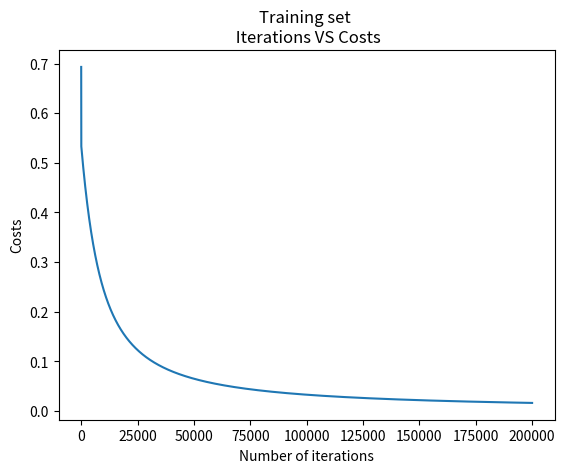

The script that saved this image:
# Understanding Logistic Regression
# It is used for binary classification
# Lets take a mini example of binary classification
# where x1 and x2 are features and y is the output(class)
# We shall dig into the working of LR

import numpy as np
import matplotlib.pyplot as plt

def sigmoid(z):
    return (1 / (1 + np.exp(-z)))
                
#             Weight | class (1 = apple, 0 = non-apple)
data = np.array([[25, 1], 
                 [30, 1],
                 [100, 0],
                 [150, 0]])

# Extracting feature from data
x = data[: , 0].reshape(1, 4)
print(x)
print(x.shape)
y = data[:, 1].reshape(1, 4)
print(y)
print(y.shape)
m = 4 # number of examples

#Initializing Parameters
w = np.zeros((x.shape[0], 1))
b = 0 
print(w)
print(b)
print(w.shape)

# forward propagation
# z = W.T x + b
z = np.dot(w.T, x) + b
print(z)
# using sigmoid
a = sigmoid(z)
print(a)

# Understanding calculation of cost
print(y)
print(a)
print(np.log(a))
print(y * np.log(a))

# Calculating the cost
costs = []
cost = - np.sum(( y*np.log(a) + ((1-y)*np.log(1-a)) )) / m
costs.append(cost)
print(cost)

# Backward propagation
# dL/da = -(y/a) + ((1-y)/(1-a))
# dL/dz = a - y
# dL/dw = x.dz
# dL/db = dz
dz = (a - y)
dw = np.dot(x, dz.T) / m
db = np.sum(dz) / m
print(dz)
print(dw)
print(db)

# Optimize / update Parameters
learning_rate = 0.001
w = w - learning_rate * dw
b = b - learning_rate * db

print(w)
print(b)
print(w.shape)
print(b.shape)
# Predict
a = sigmoid(np.dot(w.T, x) + b)
print(a)

#---------------------------------------------------------------------
# Iteration 2
print(w)
print(x)
z = np.dot(w.T, x) + b
print(z)
# using sigmoid
a = sigmoid(z)
print(a)

cost = - np.sum(( y*np.log(a) + ((1-y)*np.log(1-a)) )) / m
costs.append(cost)
print(cost)

dz = (a - y)
dw = np.dot(x, dz.T) / m
db = np.sum(dz) / m
print(dz)
print(dw)
print(db)

w = w - learning_rate * dw
b = b - learning_rate * db

print(w)
print(b)

# Predict
a = sigmoid(np.dot(w.T, x) + b)
print(a)

#---------------------------------------------------------------------
# Iteration 3
print(w)
print(x)
z = np.dot(w.T, x) + b
print(z)
# using sigmoid
a = sigmoid(z)
print(a)

cost = - np.sum(( y*np.log(a) + ((1-y)*np.log(1-a)) )) / m
costs.append(cost)
print(cost)

dz = (a - y)
dw = np.dot(x, dz.T) / m
db = np.sum(dz) / m
print(dz)
print(dw)
print(db)

w = w - learning_rate * dw
b = b - learning_rate * db

print(w)
print(b)

# Predict
a = sigmoid(np.dot(w.T, x) + b)
print(a)


#--------------------------------------------------------------------
# More iterations
for i in range(200000):
    z = np.dot(w.T, x) + b
    a = sigmoid(z)
    
    cost = - np.sum(( y*np.log(a) + ((1-y)*np.log(1-a)) )) / m
    costs.append(cost)
    if i%500 == 0:
        print(i, cost)
    
    dz = (a - y)
    dw = np.dot(x, dz.T) / m
    db = np.sum(dz) / m
    
    w = w - learning_rate * dw
    b = b - learning_rate * db
    
    a = sigmoid(np.dot(w.T, x) + b)

print(a) # final output

#----------------------------------------------------------------------
# Testing an unkown data
test = np.array([[90],
                 [40],
                 [150],
                 [30],
                 [20]])
m_test = 5
print(test.shape)
test = test.reshape(test.shape[1], m_test)
print(w)
print(w.shape)
print(b)
result = sigmoid(np.dot(w.T, test) + b)
print(result)

plt.plot(list(range(200003)), costs)
plt.xlabel('Number of iterations')
plt.ylabel('Costs')
plt.title('Training set \n Iterations VS Costs')
plt.show

# Try different learning_rate and different number of iterations to see the changes